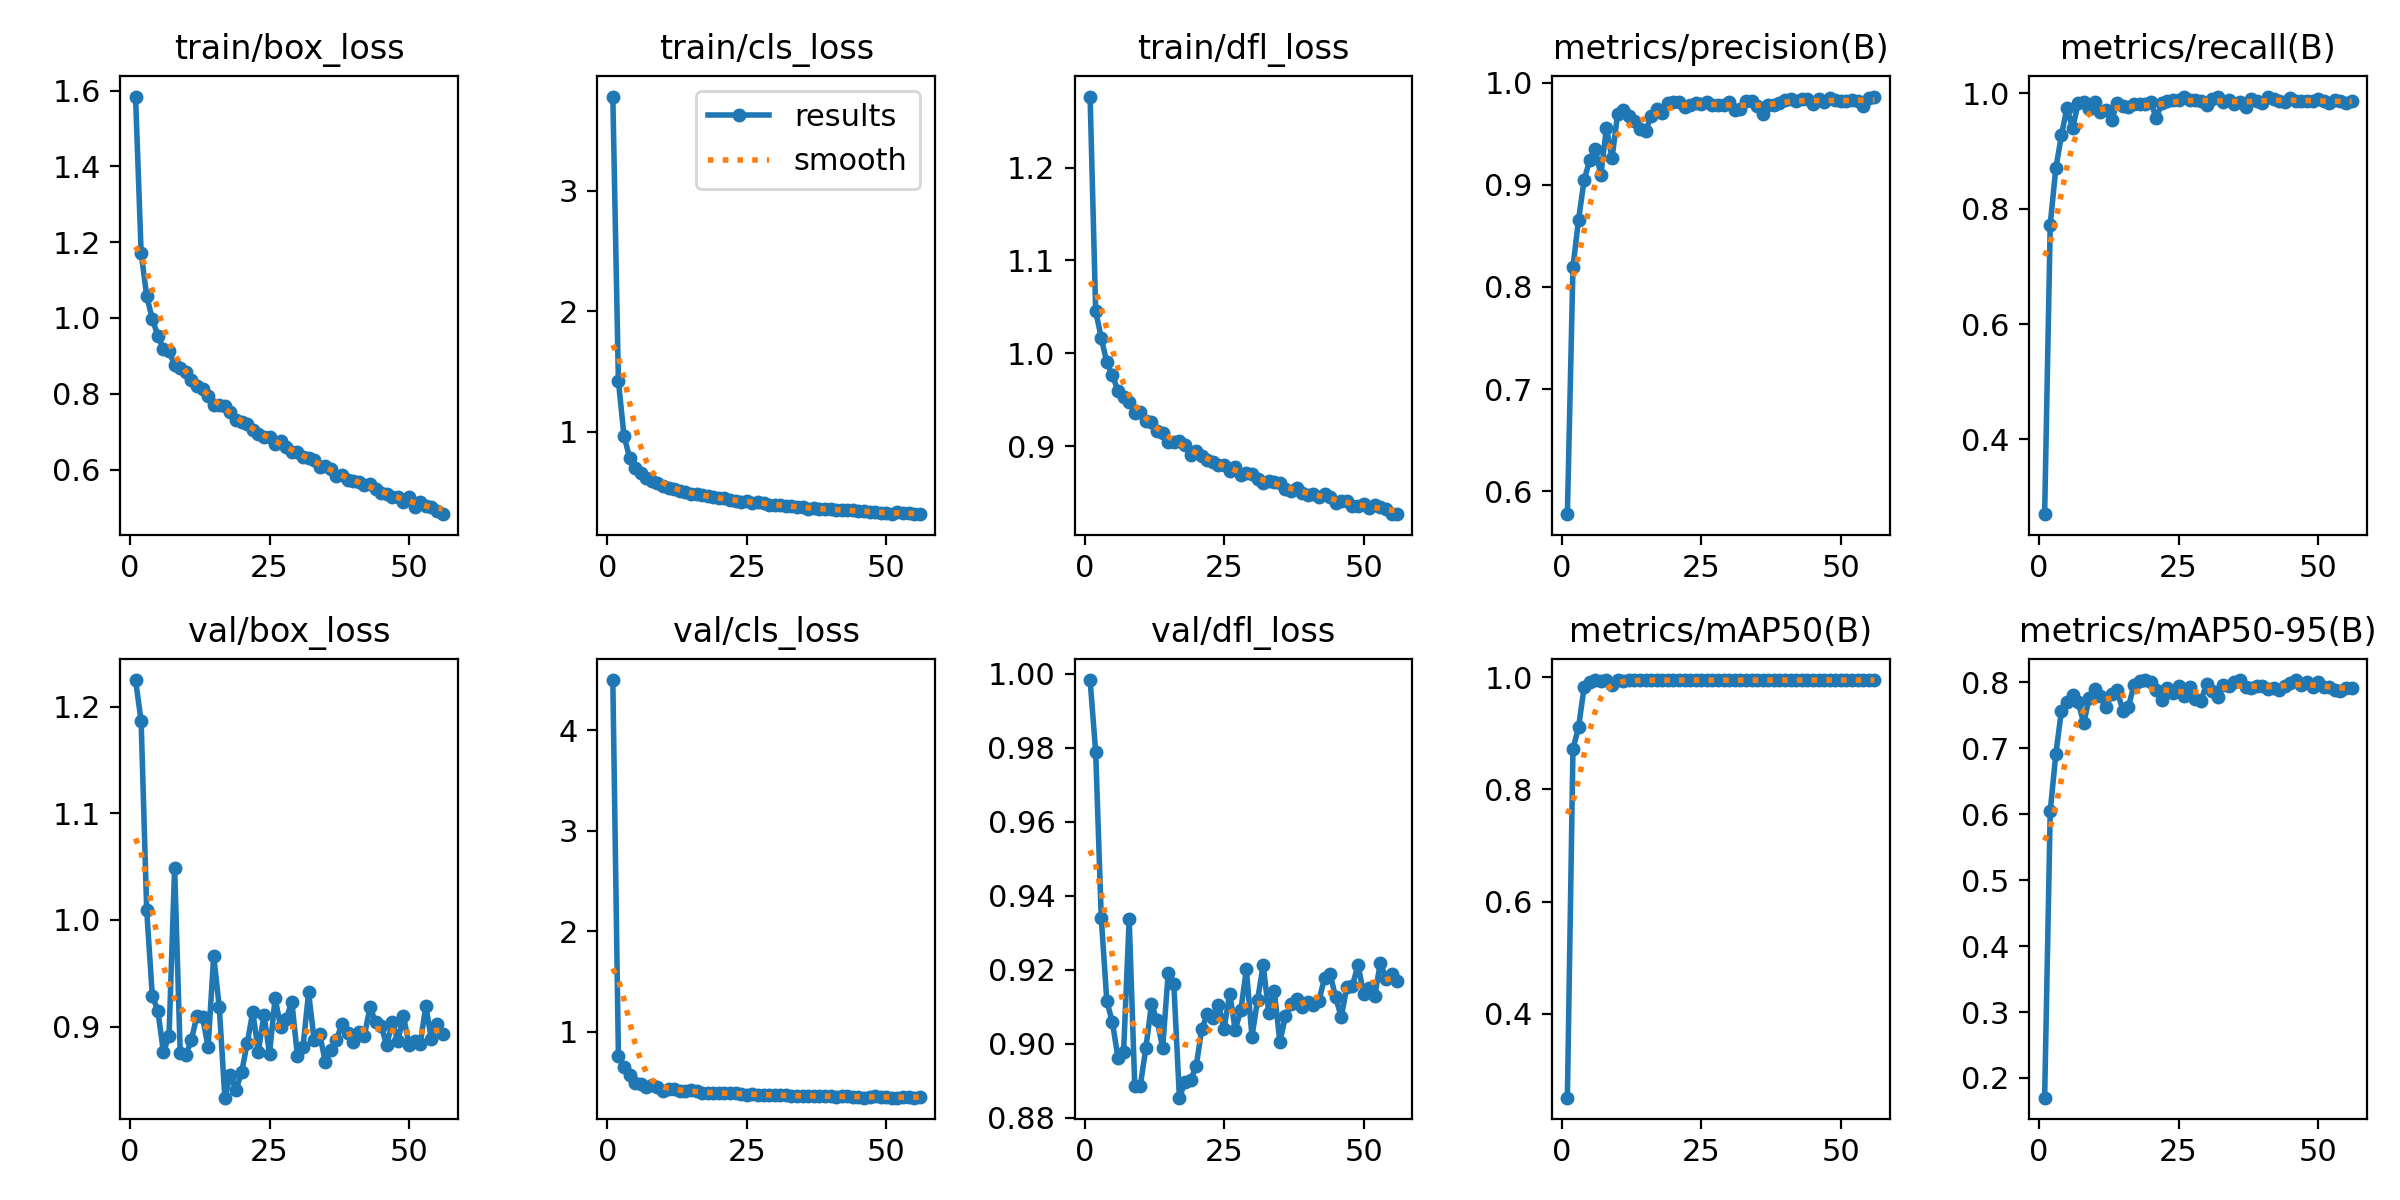

Data behind this chart, as committed beside it:
epoch, time, train/box_loss, train/cls_loss, train/dfl_loss, metrics/precision(B), metrics/recall(B), metrics/mAP50(B), metrics/mAP50-95(B), val/box_loss, val/cls_loss, val/dfl_loss, lr/pg0, lr/pg1, lr/pg2
1, 13.14, 1.584, 3.78, 1.276, 0.5777, 0.2702, 0.2507, 0.1702, 1.225, 4.501, 0.9983, 8.11966e-05, 8.11966e-05, 8.11966e-05
2, 24.18, 1.172, 1.421, 1.046, 0.8194, 0.7726, 0.8721, 0.6044, 1.186, 0.7625, 0.9788, 0.0001625, 0.0001625, 0.0001625
3, 33.71, 1.057, 0.9674, 1.017, 0.8658, 0.87, 0.9107, 0.6906, 1.009, 0.6499, 0.934, 0.0002417, 0.0002417, 0.0002417
4, 44.33, 0.9978, 0.7865, 0.9902, 0.9045, 0.9272, 0.9824, 0.7563, 0.9291, 0.5736, 0.9115, 0.0002407, 0.0002407, 0.0002407
5, 54.72, 0.9529, 0.7024, 0.9765, 0.9241, 0.9755, 0.9919, 0.7698, 0.9146, 0.489, 0.9058, 0.0002376, 0.0002376, 0.0002376
6, 64.43, 0.9184, 0.6587, 0.9597, 0.9353, 0.9397, 0.9942, 0.7799, 0.8758, 0.4825, 0.8961, 0.0002345, 0.0002345, 0.0002345
7, 73.24, 0.9126, 0.6192, 0.9526, 0.9096, 0.9829, 0.9941, 0.77, 0.8916, 0.4499, 0.8978, 0.0002314, 0.0002314, 0.0002314
8, 81.95, 0.8762, 0.5954, 0.948, 0.9559, 0.986, 0.9942, 0.7377, 1.049, 0.4702, 0.9336, 0.0002283, 0.0002283, 0.0002283
9, 90.76, 0.8667, 0.5762, 0.9356, 0.9258, 0.9737, 0.9853, 0.7765, 0.8754, 0.4546, 0.8886, 0.0002252, 0.0002252, 0.0002252
10, 99.49, 0.8574, 0.552, 0.9364, 0.9692, 0.9846, 0.9944, 0.7895, 0.8733, 0.4144, 0.8887, 0.0002222, 0.0002222, 0.0002222
11, 108.8, 0.835, 0.5305, 0.9274, 0.9731, 0.9673, 0.9938, 0.7791, 0.8872, 0.4323, 0.8989, 0.0002191, 0.0002191, 0.0002191
12, 119.1, 0.8212, 0.5264, 0.9265, 0.9671, 0.9711, 0.9946, 0.7622, 0.9104, 0.4307, 0.9107, 0.000216, 0.000216, 0.000216
13, 128.5, 0.8115, 0.5085, 0.916, 0.9627, 0.9544, 0.9946, 0.7815, 0.909, 0.4055, 0.9063, 0.0002129, 0.0002129, 0.0002129
14, 137.2, 0.7938, 0.4972, 0.9143, 0.9545, 0.9834, 0.9946, 0.7875, 0.8808, 0.4082, 0.8989, 0.0002098, 0.0002098, 0.0002098
15, 145.8, 0.7707, 0.4872, 0.9041, 0.9523, 0.9777, 0.9949, 0.7566, 0.9663, 0.4167, 0.9192, 0.0002067, 0.0002067, 0.0002067
16, 154.5, 0.7697, 0.4813, 0.9047, 0.9675, 0.9774, 0.995, 0.7622, 0.9181, 0.4082, 0.9161, 0.0002036, 0.0002036, 0.0002036
17, 163.3, 0.7678, 0.4726, 0.9056, 0.9739, 0.9815, 0.9949, 0.7953, 0.8333, 0.3895, 0.8854, 0.0002005, 0.0002005, 0.0002005
18, 173.3, 0.751, 0.4666, 0.9014, 0.9703, 0.9824, 0.9947, 0.8011, 0.8546, 0.3871, 0.8896, 0.0001974, 0.0001974, 0.0001974
19, 184.4, 0.7297, 0.4595, 0.8902, 0.9796, 0.981, 0.9945, 0.8025, 0.8408, 0.3895, 0.8902, 0.0001943, 0.0001943, 0.0001943
20, 195.1, 0.7259, 0.447, 0.895, 0.9815, 0.9851, 0.9948, 0.8006, 0.8571, 0.3896, 0.8939, 0.0001912, 0.0001912, 0.0001912
21, 205.8, 0.7199, 0.4471, 0.8893, 0.9814, 0.9573, 0.9946, 0.7875, 0.8843, 0.39, 0.9039, 0.0001881, 0.0001881, 0.0001881
22, 216.8, 0.7038, 0.4377, 0.8855, 0.9759, 0.9833, 0.9947, 0.7723, 0.9137, 0.3852, 0.9081, 0.000185, 0.000185, 0.000185
23, 227.5, 0.6926, 0.424, 0.8829, 0.9782, 0.9864, 0.9949, 0.7907, 0.8766, 0.3891, 0.9069, 0.0001819, 0.0001819, 0.0001819
24, 238.2, 0.6864, 0.4207, 0.8793, 0.9799, 0.9881, 0.9949, 0.7835, 0.9111, 0.3813, 0.9106, 0.0001788, 0.0001788, 0.0001788
25, 249, 0.6872, 0.4237, 0.8804, 0.9793, 0.9881, 0.9948, 0.7948, 0.8744, 0.3731, 0.904, 0.0001757, 0.0001757, 0.0001757
26, 259.6, 0.6683, 0.4123, 0.8738, 0.9814, 0.994, 0.9949, 0.7786, 0.9264, 0.3813, 0.9135, 0.0001727, 0.0001727, 0.0001727
27, 269.1, 0.6756, 0.4211, 0.8773, 0.9783, 0.989, 0.995, 0.7931, 0.8999, 0.3712, 0.9038, 0.0001696, 0.0001696, 0.0001696
28, 278, 0.6607, 0.4124, 0.8687, 0.978, 0.9881, 0.9949, 0.7751, 0.9072, 0.3746, 0.909, 0.0001665, 0.0001665, 0.0001665
29, 286.8, 0.6465, 0.3906, 0.871, 0.9781, 0.9871, 0.9947, 0.7718, 0.9234, 0.3748, 0.9201, 0.0001634, 0.0001634, 0.0001634
30, 295.7, 0.647, 0.3954, 0.87, 0.9808, 0.98, 0.9948, 0.7972, 0.8726, 0.3691, 0.9019, 0.0001603, 0.0001603, 0.0001603
31, 304.7, 0.6332, 0.3918, 0.8645, 0.9728, 0.9904, 0.9948, 0.7864, 0.8807, 0.3682, 0.9117, 0.0001572, 0.0001572, 0.0001572
32, 313.5, 0.6304, 0.383, 0.8609, 0.9742, 0.9947, 0.9949, 0.7775, 0.9319, 0.3668, 0.9213, 0.0001541, 0.0001541, 0.0001541
33, 322.2, 0.626, 0.3882, 0.8621, 0.9819, 0.9858, 0.9948, 0.7956, 0.8872, 0.3598, 0.9084, 0.000151, 0.000151, 0.000151
34, 331, 0.6075, 0.3756, 0.8616, 0.9821, 0.9894, 0.995, 0.7936, 0.8928, 0.3572, 0.9141, 0.0001479, 0.0001479, 0.0001479
35, 339.8, 0.6105, 0.3783, 0.8599, 0.9776, 0.9819, 0.9949, 0.7999, 0.8666, 0.3599, 0.9005, 0.0001448, 0.0001448, 0.0001448
36, 350.1, 0.6004, 0.364, 0.8539, 0.9697, 0.9856, 0.9948, 0.8031, 0.878, 0.3633, 0.9074, 0.0001417, 0.0001417, 0.0001417
37, 360.7, 0.5828, 0.3645, 0.8519, 0.9785, 0.9761, 0.9949, 0.7924, 0.8878, 0.3623, 0.9106, 0.0001386, 0.0001386, 0.0001386
38, 371.1, 0.5858, 0.3606, 0.8549, 0.9778, 0.9904, 0.9947, 0.7905, 0.9028, 0.3647, 0.9121, 0.0001355, 0.0001355, 0.0001355
39, 381.6, 0.5725, 0.3568, 0.8502, 0.98, 0.9861, 0.9949, 0.7944, 0.8944, 0.3587, 0.9099, 0.0001324, 0.0001324, 0.0001324
40, 391.9, 0.5706, 0.357, 0.8479, 0.983, 0.9843, 0.9948, 0.7945, 0.8851, 0.3588, 0.9114, 0.0001293, 0.0001293, 0.0001293
41, 402.1, 0.5684, 0.3531, 0.8485, 0.9841, 0.9931, 0.995, 0.7894, 0.8951, 0.3477, 0.9103, 0.0001263, 0.0001263, 0.0001263
42, 411.6, 0.5604, 0.3526, 0.8451, 0.982, 0.9911, 0.9948, 0.7914, 0.8915, 0.3625, 0.9116, 0.0001232, 0.0001232, 0.0001232
43, 420.4, 0.5611, 0.3546, 0.8488, 0.9835, 0.9873, 0.9949, 0.7876, 0.9181, 0.358, 0.9178, 0.0001201, 0.0001201, 0.0001201
44, 429.1, 0.5477, 0.3494, 0.8449, 0.9836, 0.9853, 0.995, 0.7934, 0.9043, 0.3545, 0.9188, 0.000117, 0.000117, 0.000117
45, 438.1, 0.5372, 0.3395, 0.8393, 0.9787, 0.9917, 0.9949, 0.7991, 0.9008, 0.3519, 0.9125, 0.0001139, 0.0001139, 0.0001139
46, 447, 0.5359, 0.3408, 0.8408, 0.9844, 0.9872, 0.9949, 0.803, 0.8826, 0.3453, 0.9072, 0.0001108, 0.0001108, 0.0001108
47, 455.7, 0.5284, 0.3371, 0.841, 0.9812, 0.9876, 0.9948, 0.7958, 0.9042, 0.3512, 0.9154, 0.0001077, 0.0001077, 0.0001077
48, 464.8, 0.5282, 0.3357, 0.8354, 0.9845, 0.9871, 0.9949, 0.8005, 0.8867, 0.3559, 0.9156, 0.0001046, 0.0001046, 0.0001046
49, 473.6, 0.5135, 0.3266, 0.8361, 0.9827, 0.9873, 0.995, 0.7925, 0.9098, 0.3528, 0.9214, 0.0001015, 0.0001015, 0.0001015
50, 482.3, 0.5271, 0.33, 0.8375, 0.9821, 0.9898, 0.995, 0.7996, 0.8826, 0.35, 0.9134, 9.84062e-05, 9.84062e-05, 9.84062e-05
51, 492.4, 0.5016, 0.3192, 0.834, 0.9816, 0.9875, 0.9949, 0.7927, 0.8866, 0.3446, 0.9151, 9.53125e-05, 9.53125e-05, 9.53125e-05
52, 502.7, 0.5141, 0.3332, 0.837, 0.9835, 0.9829, 0.9948, 0.793, 0.8838, 0.3453, 0.9129, 9.22188e-05, 9.22188e-05, 9.22188e-05
53, 513.1, 0.5044, 0.3247, 0.835, 0.9824, 0.9879, 0.995, 0.7878, 0.9194, 0.3523, 0.9219, 8.9125e-05, 8.9125e-05, 8.9125e-05
54, 523.8, 0.5012, 0.3254, 0.832, 0.977, 0.9873, 0.9949, 0.7871, 0.8879, 0.3533, 0.9176, 8.60313e-05, 8.60313e-05, 8.60313e-05
55, 534.8, 0.4909, 0.3182, 0.8274, 0.9849, 0.9831, 0.995, 0.7912, 0.9027, 0.3436, 0.9187, 8.29375e-05, 8.29375e-05, 8.29375e-05
56, 545.8, 0.4822, 0.317, 0.8269, 0.9864, 0.9872, 0.995, 0.7916, 0.8929, 0.3463, 0.917, 7.98438e-05, 7.98438e-05, 7.98438e-05
